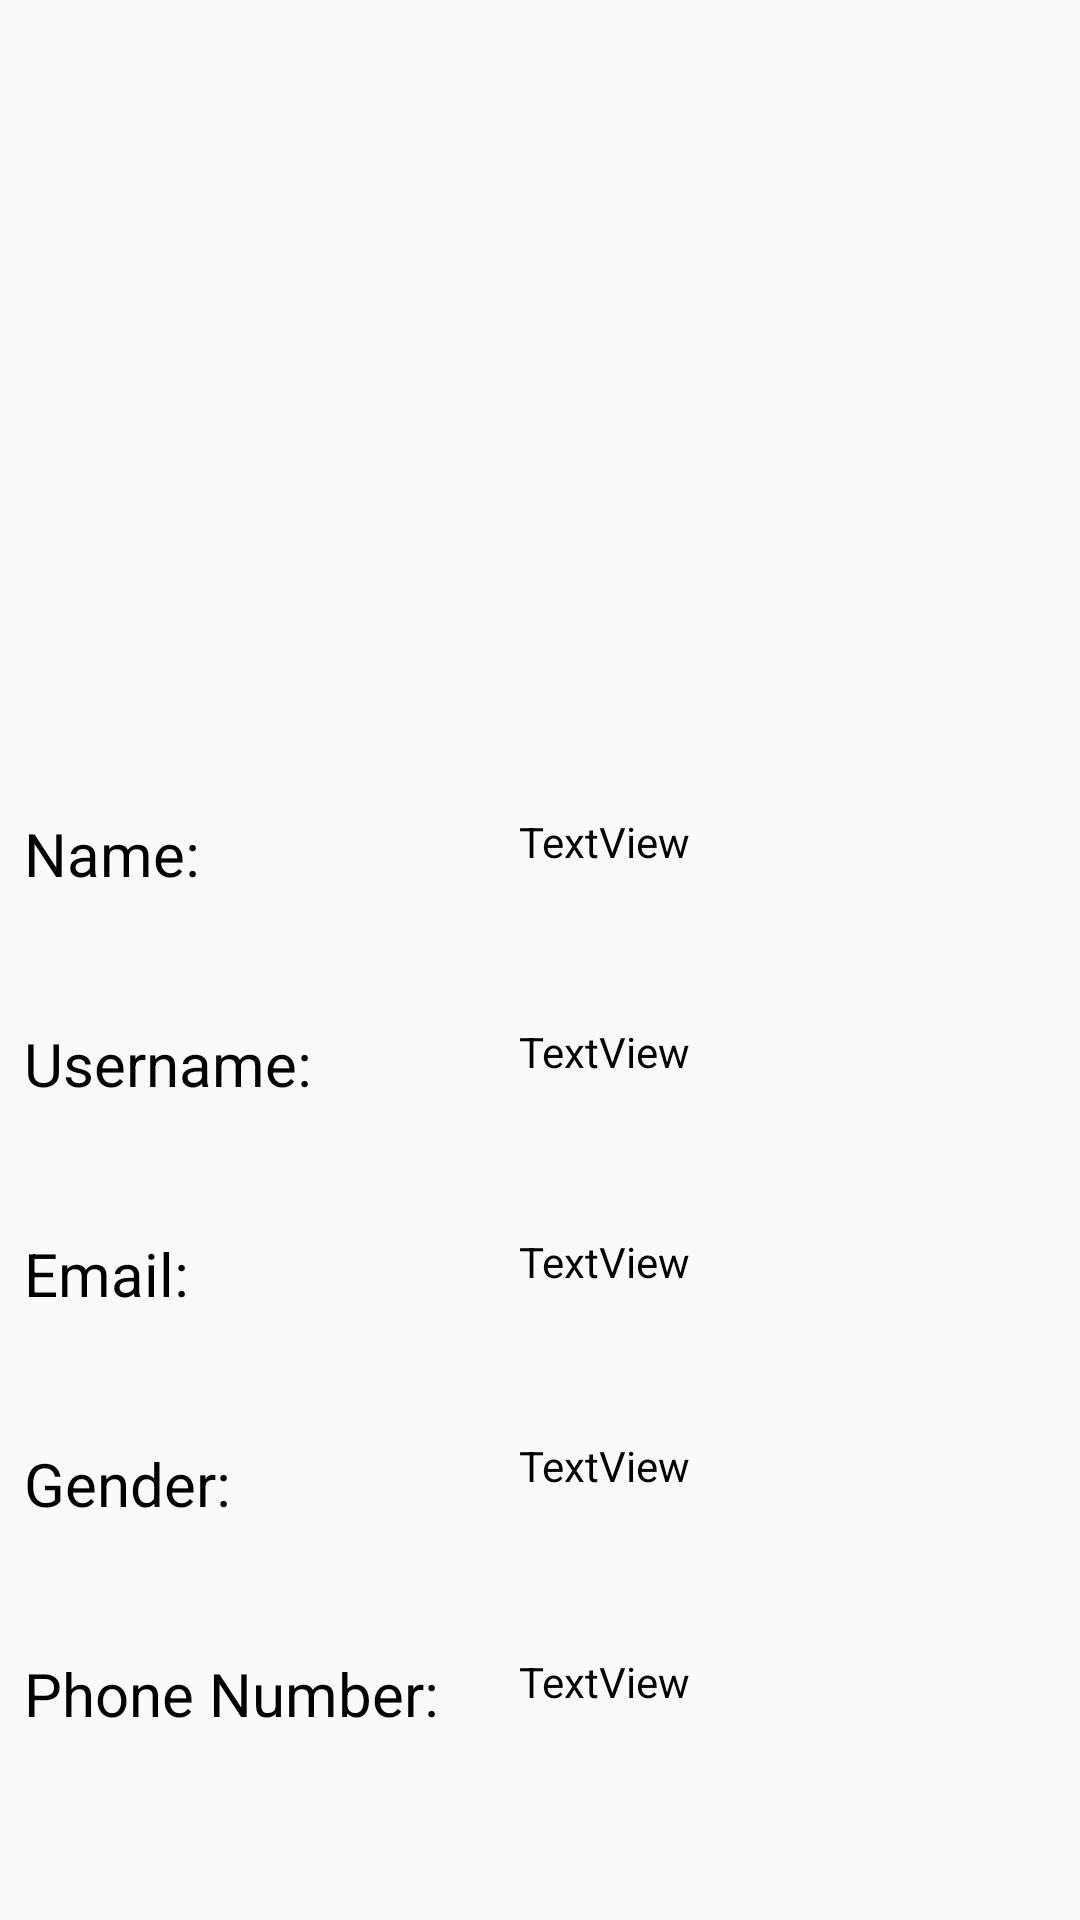

Reconstruct the res/layout file that produces this screen, plus the resources it refers to.
<!-- AndroidManifest.xml: application theme AppTheme.NoActionBar -->
<!-- res/layout/activity_view_profile.xml -->
<?xml version="1.0" encoding="utf-8"?>
<android.support.constraint.ConstraintLayout xmlns:android="http://schemas.android.com/apk/res/android"
    xmlns:app="http://schemas.android.com/apk/res-auto"
    xmlns:tools="http://schemas.android.com/tools"
    android:layout_width="match_parent"
    android:layout_height="match_parent"
    tools:context=".ViewProfileActivity">

    <ImageView
        android:id="@+id/imageview"
        android:layout_width="200dp"
        android:layout_height="200dp"
        android:layout_centerHorizontal="true"
        android:layout_marginStart="8dp"
        android:layout_marginLeft="8dp"
        android:layout_marginTop="30dp"
        android:src="@drawable/ef1b24279e"
        app:layout_constraintEnd_toEndOf="parent"
        app:layout_constraintHorizontal_bias="0.485"
        app:layout_constraintStart_toStartOf="parent"
        app:layout_constraintTop_toTopOf="parent" />

    <android.support.constraint.ConstraintLayout
        android:layout_width="411dp"
        android:layout_height="wrap_content"
        android:layout_marginBottom="8dp"
        app:layout_constraintBottom_toBottomOf="parent"
        app:layout_constraintTop_toBottomOf="@+id/imageview"
        tools:ignore="MissingConstraints"
        tools:layout_editor_absoluteX="0dp">

        <TextView
            android:id="@+id/name"
            android:layout_width="230dp"
            android:layout_height="40dp"
            android:layout_marginStart="20dp"
            android:layout_marginLeft="20dp"
            android:layout_marginTop="10dp"
            android:layout_marginEnd="8dp"
            android:layout_marginRight="8dp"
            android:text="TextView"
            android:textColor="@color/Black"
            app:layout_constraintEnd_toEndOf="parent"
            app:layout_constraintHorizontal_bias="1.0"
            app:layout_constraintStart_toEndOf="@+id/textView2"
            app:layout_constraintTop_toTopOf="parent" />

        <TextView
            android:id="@+id/username"
            android:layout_width="230dp"
            android:layout_height="40dp"
            android:layout_marginStart="20dp"
            android:layout_marginLeft="20dp"
            android:layout_marginTop="30dp"
            android:layout_marginEnd="8dp"
            android:layout_marginRight="8dp"
            android:text="TextView"
            android:textColor="@color/Black"
            app:layout_constraintEnd_toEndOf="parent"
            app:layout_constraintHorizontal_bias="1.0"
            app:layout_constraintStart_toEndOf="@+id/textView6"
            app:layout_constraintTop_toBottomOf="@+id/name" />

        <TextView
            android:id="@+id/email"
            android:layout_width="230dp"
            android:layout_height="40dp"
            android:layout_marginStart="20dp"
            android:layout_marginLeft="20dp"
            android:layout_marginTop="30dp"
            android:layout_marginEnd="8dp"
            android:layout_marginRight="8dp"
            android:text="TextView"
            android:textColor="@color/Black"
            app:layout_constraintEnd_toEndOf="parent"
            app:layout_constraintHorizontal_bias="1.0"
            app:layout_constraintStart_toEndOf="@+id/textView11"
            app:layout_constraintTop_toBottomOf="@+id/username" />

        <TextView
            android:id="@+id/gender"
            android:layout_width="230dp"
            android:layout_height="40dp"
            android:layout_marginLeft="20dp"
            android:layout_marginTop="28dp"
            android:layout_marginEnd="8dp"
            android:layout_marginRight="8dp"
            android:text="TextView"
            android:textColor="@color/Black"
            app:layout_constraintEnd_toEndOf="parent"
            app:layout_constraintHorizontal_bias="1.0"
            app:layout_constraintStart_toEndOf="@+id/textView4"
            app:layout_constraintTop_toBottomOf="@+id/email" />

        <TextView
            android:id="@+id/phoneNumber"
            android:layout_width="230dp"
            android:layout_height="40dp"
            android:layout_marginLeft="20dp"
            android:layout_marginTop="30dp"
            android:layout_marginEnd="8dp"
            android:layout_marginRight="8dp"
            android:layout_marginBottom="10dp"
            android:text="TextView"
            android:textColor="@color/Black"
            app:layout_constraintBottom_toBottomOf="parent"
            app:layout_constraintEnd_toEndOf="parent"
            app:layout_constraintHorizontal_bias="1.0"
            app:layout_constraintStart_toEndOf="@+id/textView3"
            app:layout_constraintTop_toBottomOf="@+id/gender"
            app:layout_constraintVertical_bias="1.0" />

        <TextView
            android:id="@+id/textView11"
            android:layout_width="140dp"
            android:layout_height="40dp"
            android:layout_marginStart="8dp"
            android:layout_marginLeft="8dp"
            android:layout_marginTop="30dp"
            android:text="Email:"
            android:textColor="@color/Black"
            android:textSize="20dp"
            app:layout_constraintStart_toStartOf="parent"
            app:layout_constraintTop_toBottomOf="@+id/textView6" />

        <TextView
            android:id="@+id/textView4"
            android:layout_width="140dp"
            android:layout_height="40dp"
            android:layout_marginStart="8dp"
            android:layout_marginLeft="8dp"
            android:layout_marginTop="30dp"
            android:text="Gender:"
            android:textColor="@color/Black"
            android:textSize="20dp"
            app:layout_constraintStart_toStartOf="parent"
            app:layout_constraintTop_toBottomOf="@+id/textView11" />

        <TextView
            android:id="@+id/textView3"
            android:layout_width="140dp"
            android:layout_height="40dp"
            android:layout_marginStart="8dp"
            android:layout_marginLeft="8dp"
            android:layout_marginTop="30dp"
            android:layout_marginBottom="10dp"
            android:text="Phone Number:"
            android:textColor="@color/Black"
            android:textSize="20dp"
            app:layout_constraintBottom_toBottomOf="parent"
            app:layout_constraintStart_toStartOf="parent"
            app:layout_constraintTop_toBottomOf="@+id/textView4"
            app:layout_constraintVertical_bias="0.0" />

        <TextView
            android:id="@+id/textView6"
            android:layout_width="140dp"
            android:layout_height="40dp"
            android:layout_marginStart="8dp"
            android:layout_marginLeft="8dp"
            android:layout_marginTop="30dp"
            android:text="Username:"
            android:textColor="@color/Black"
            android:textSize="20dp"
            app:layout_constraintStart_toStartOf="parent"
            app:layout_constraintTop_toBottomOf="@+id/textView2" />

        <TextView
            android:id="@+id/textView2"
            android:layout_width="140dp"
            android:layout_height="40dp"
            android:layout_marginStart="8dp"
            android:layout_marginLeft="8dp"
            android:layout_marginTop="10dp"
            android:text="Name:"
            android:textColor="@color/Black"
            android:textSize="20dp"
            app:layout_constraintStart_toStartOf="parent"
            app:layout_constraintTop_toTopOf="parent" />
    </android.support.constraint.ConstraintLayout>

</android.support.constraint.ConstraintLayout>
<!-- resources referenced by this layout -->
<resources>
  <color name="Black">#000000</color>
  <style name="AppTheme.NoActionBar">
          <item name="windowActionBar">false</item>
          <item name="windowNoTitle">true</item>
      </style>
</resources>
